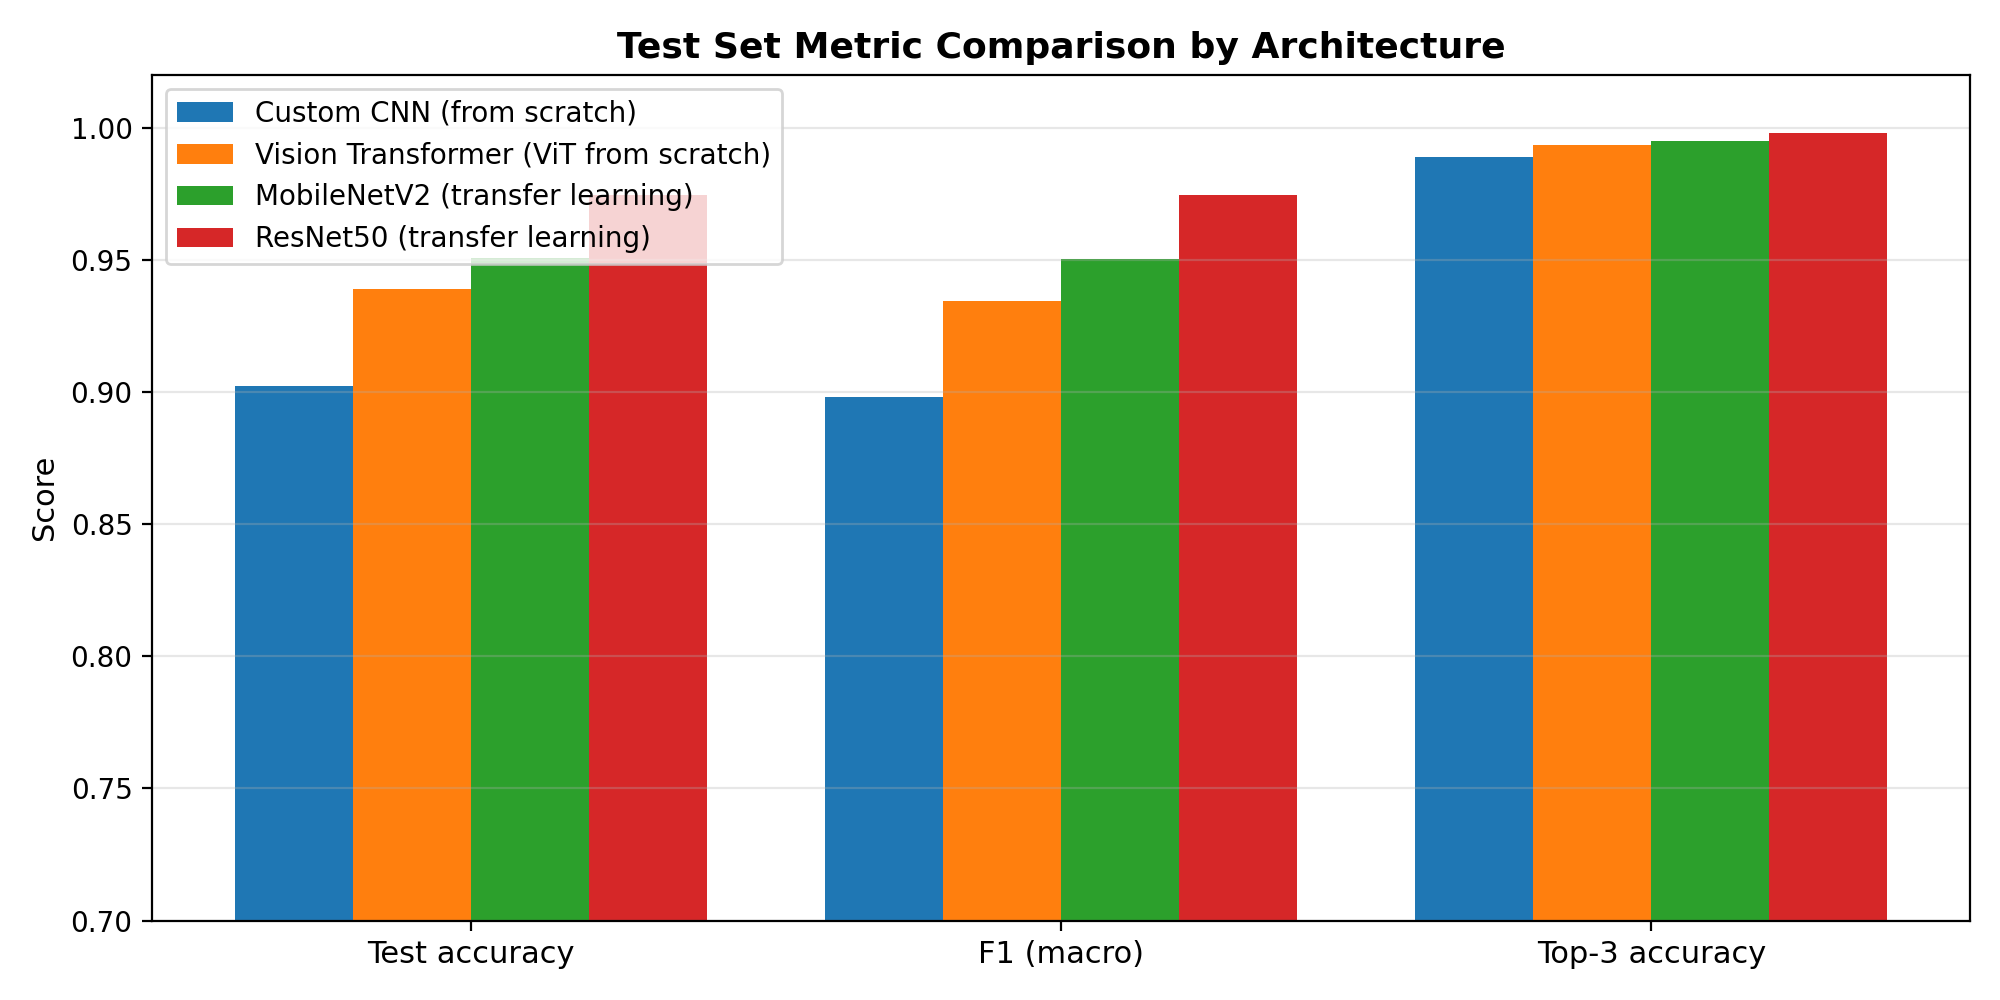

The file beside this chart, header and first rows:
Model, Test accuracy, Precision (macro), Recall (macro), F1 (macro), F1 (weighted), Top-3 accuracy, Params (M), Size (MB), Inference (ms/img), Epochs run, Train time (min)
Custom CNN (from scratch), 0.9022, 0.8973, 0.9144, 0.898, 0.9019, 0.9887, 1.25, 15.2, 2.2, 20, 81.3
Vision Transformer (ViT from scratch), 0.9389, 0.9295, 0.9438, 0.9345, 0.9388, 0.9935, 0.68, 8.4, 0.8, 20, 15.3
MobileNetV2 (transfer learning), 0.9506, 0.9509, 0.9527, 0.9503, 0.9499, 0.9948, 2.31, 22.3, 2.1, 13, 11.8
ResNet50 (transfer learning), 0.9743, 0.9738, 0.9758, 0.9743, 0.9743, 0.9981, 23.67, 211.4, 5.1, 13, 31.1
